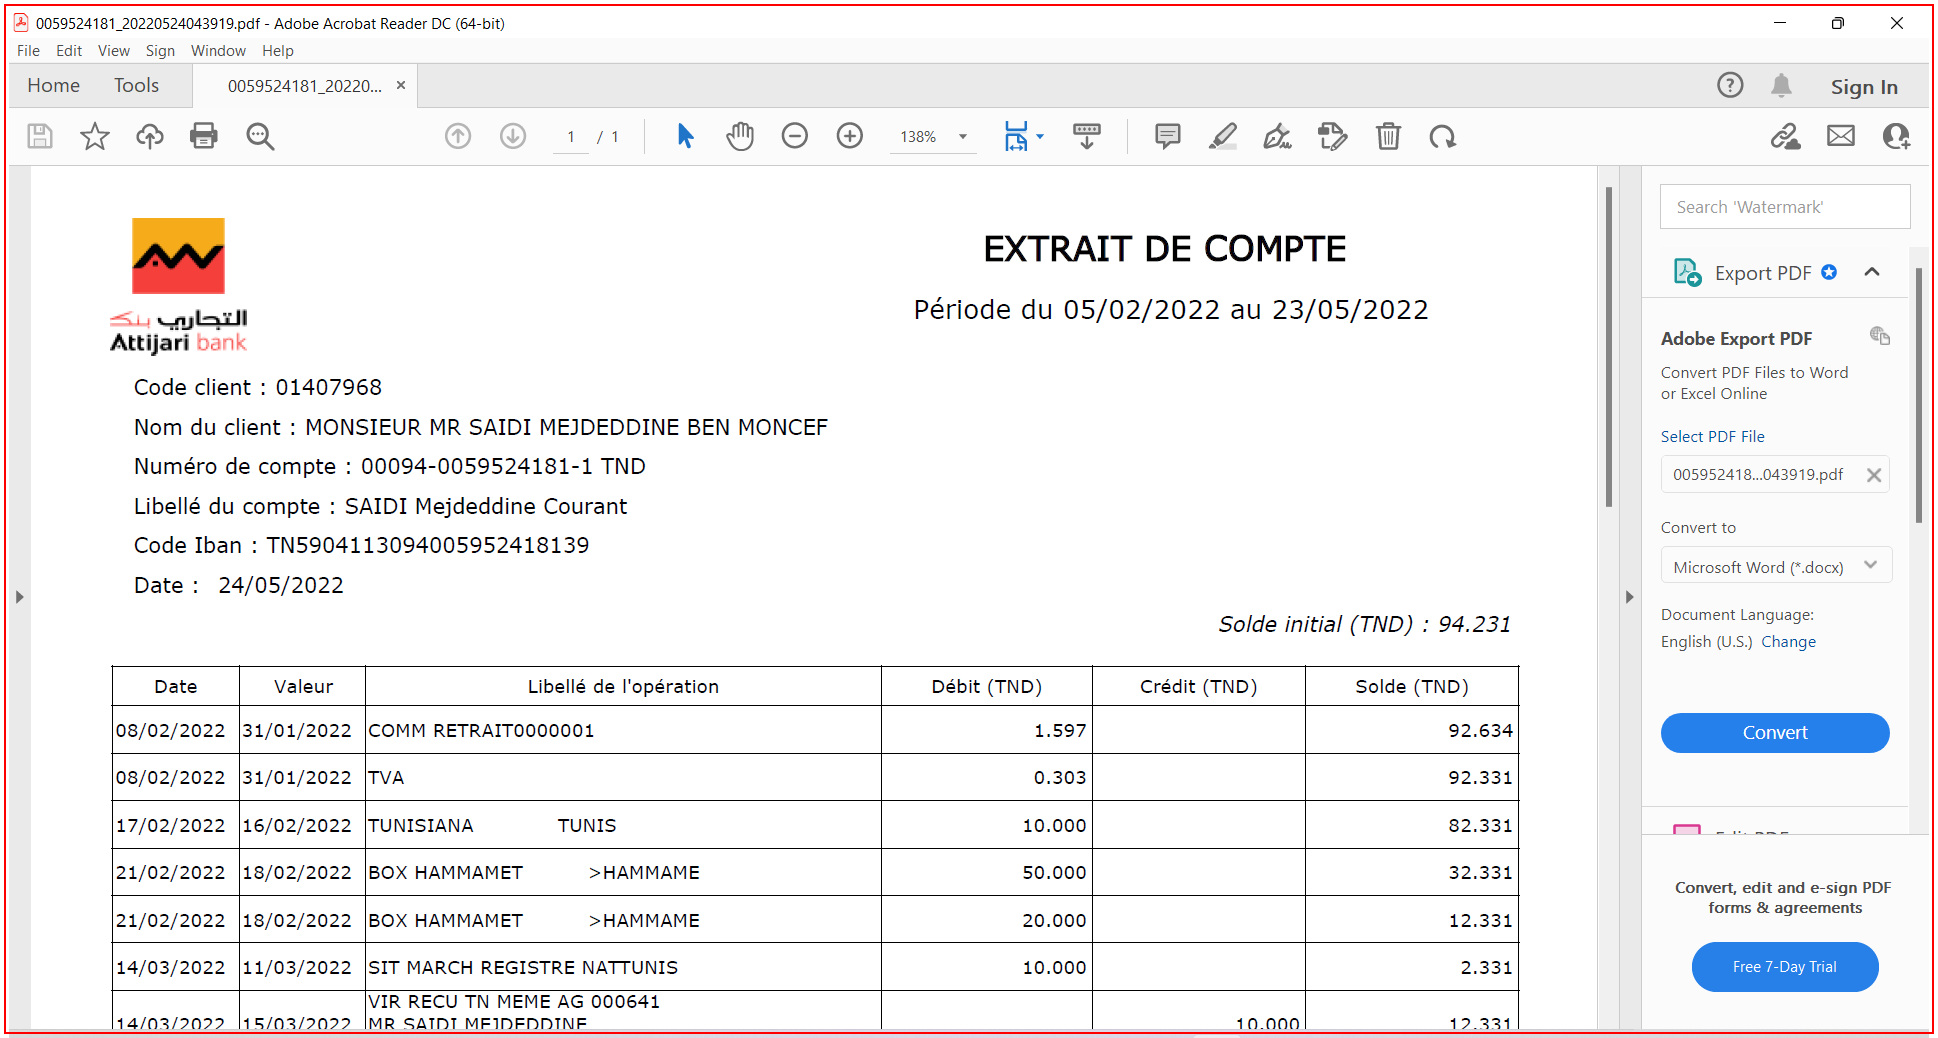
Workflow: Main

Step 1: find the element in window '*Adobe Acrobat Reader DC*' (acrobat.exe)

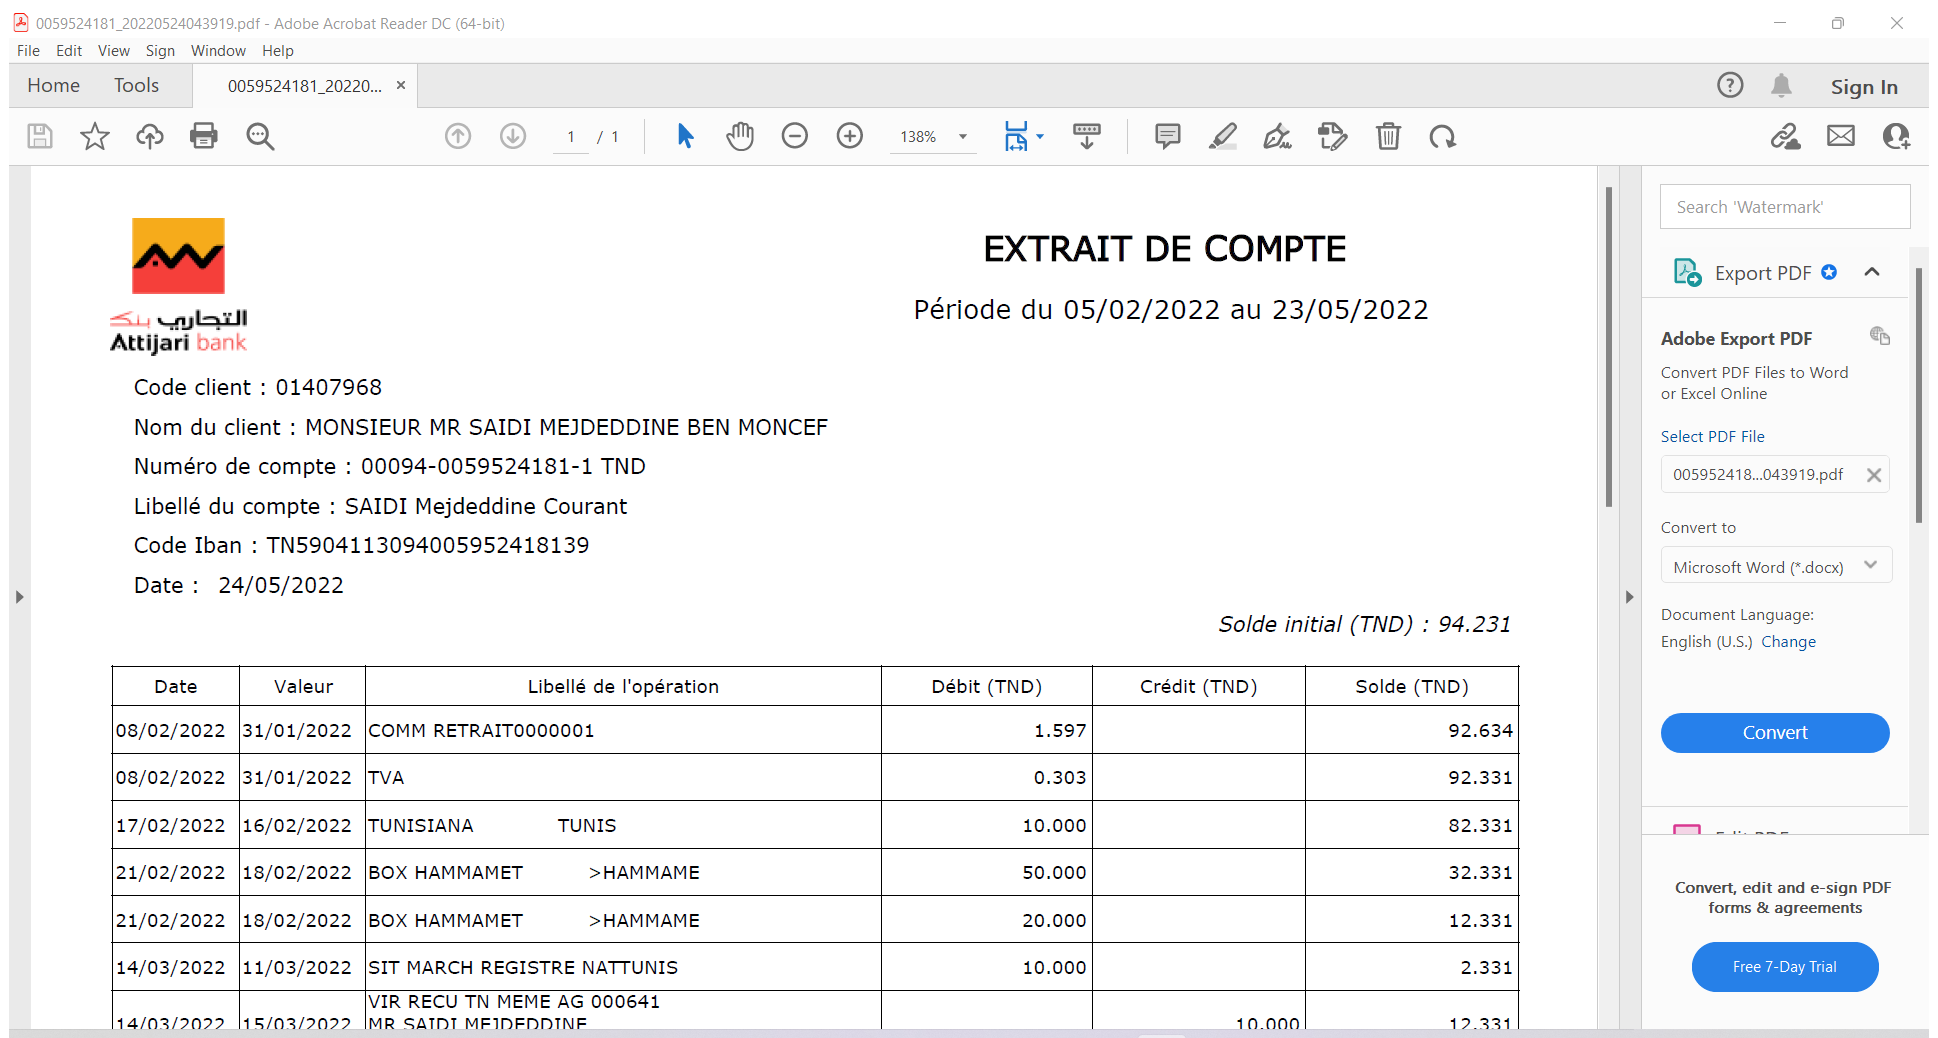
Step 2: Attach Window '[number redacted] Acrobatsd' on the element in window '*Adobe Acrobat Reader DC*' (acrobat.exe)

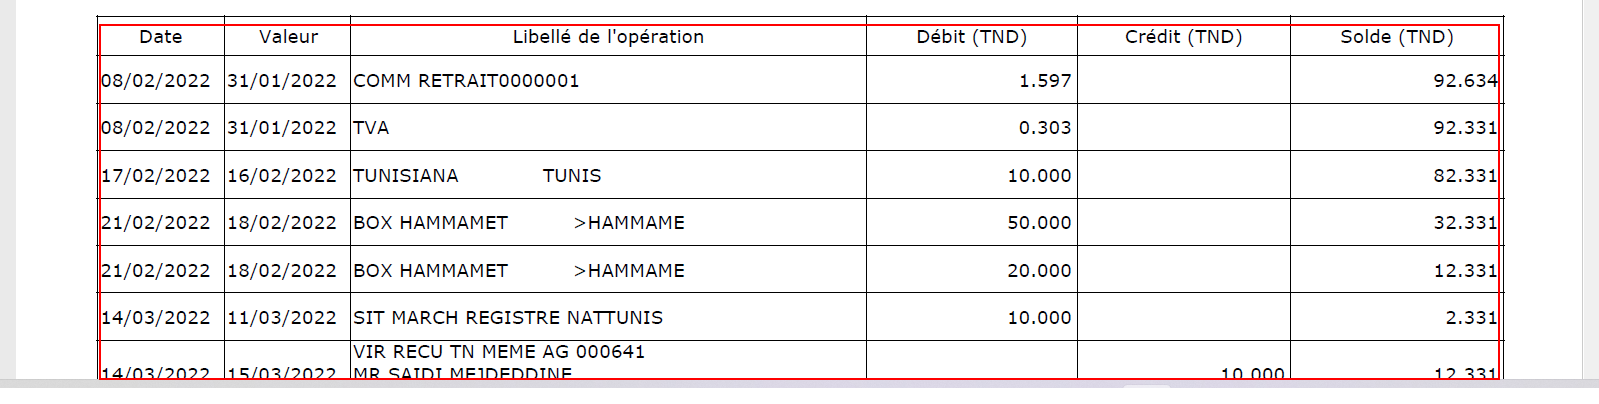
Step 3: get-text from the table in window 'AVScrolledPageView'

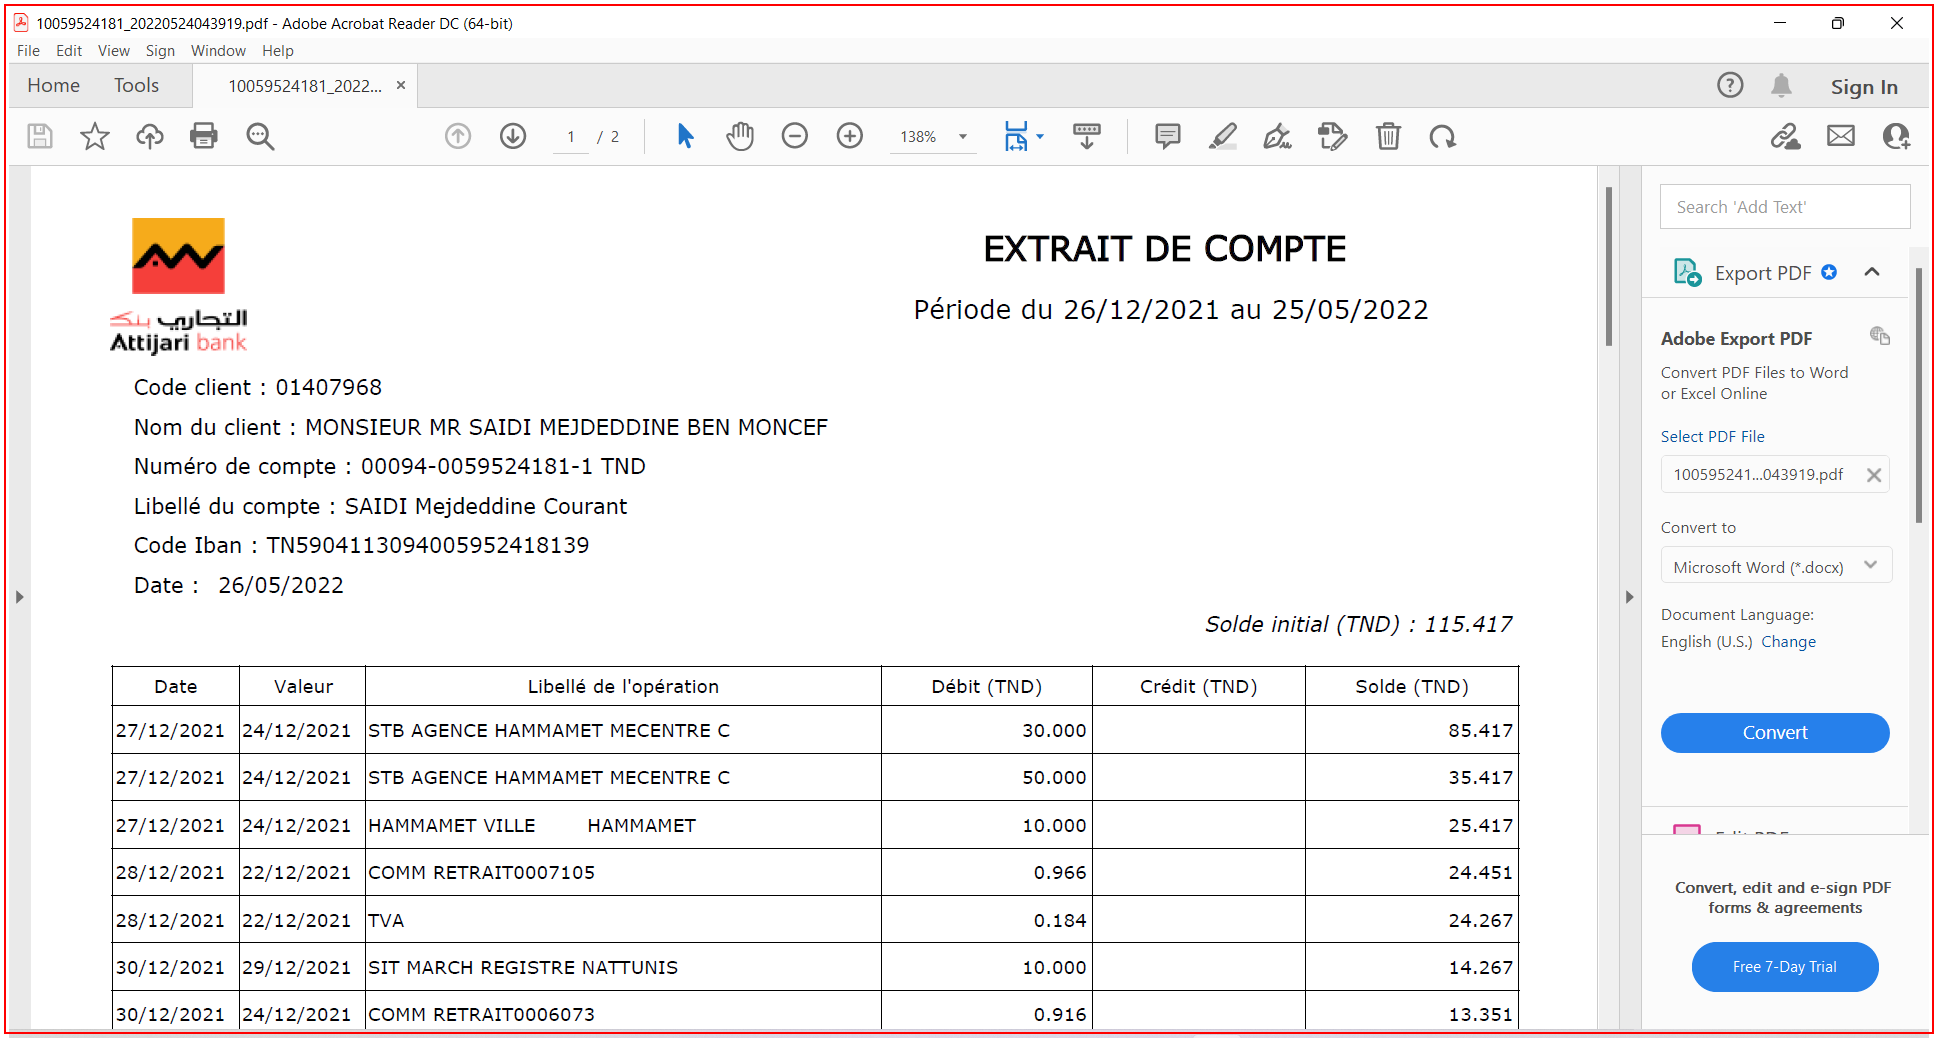
Step 4: Close Application 'acrobat.exe [number redacted]...' on the element in window '*Adobe Acrobat Reader DC*' (acrobat.exe)